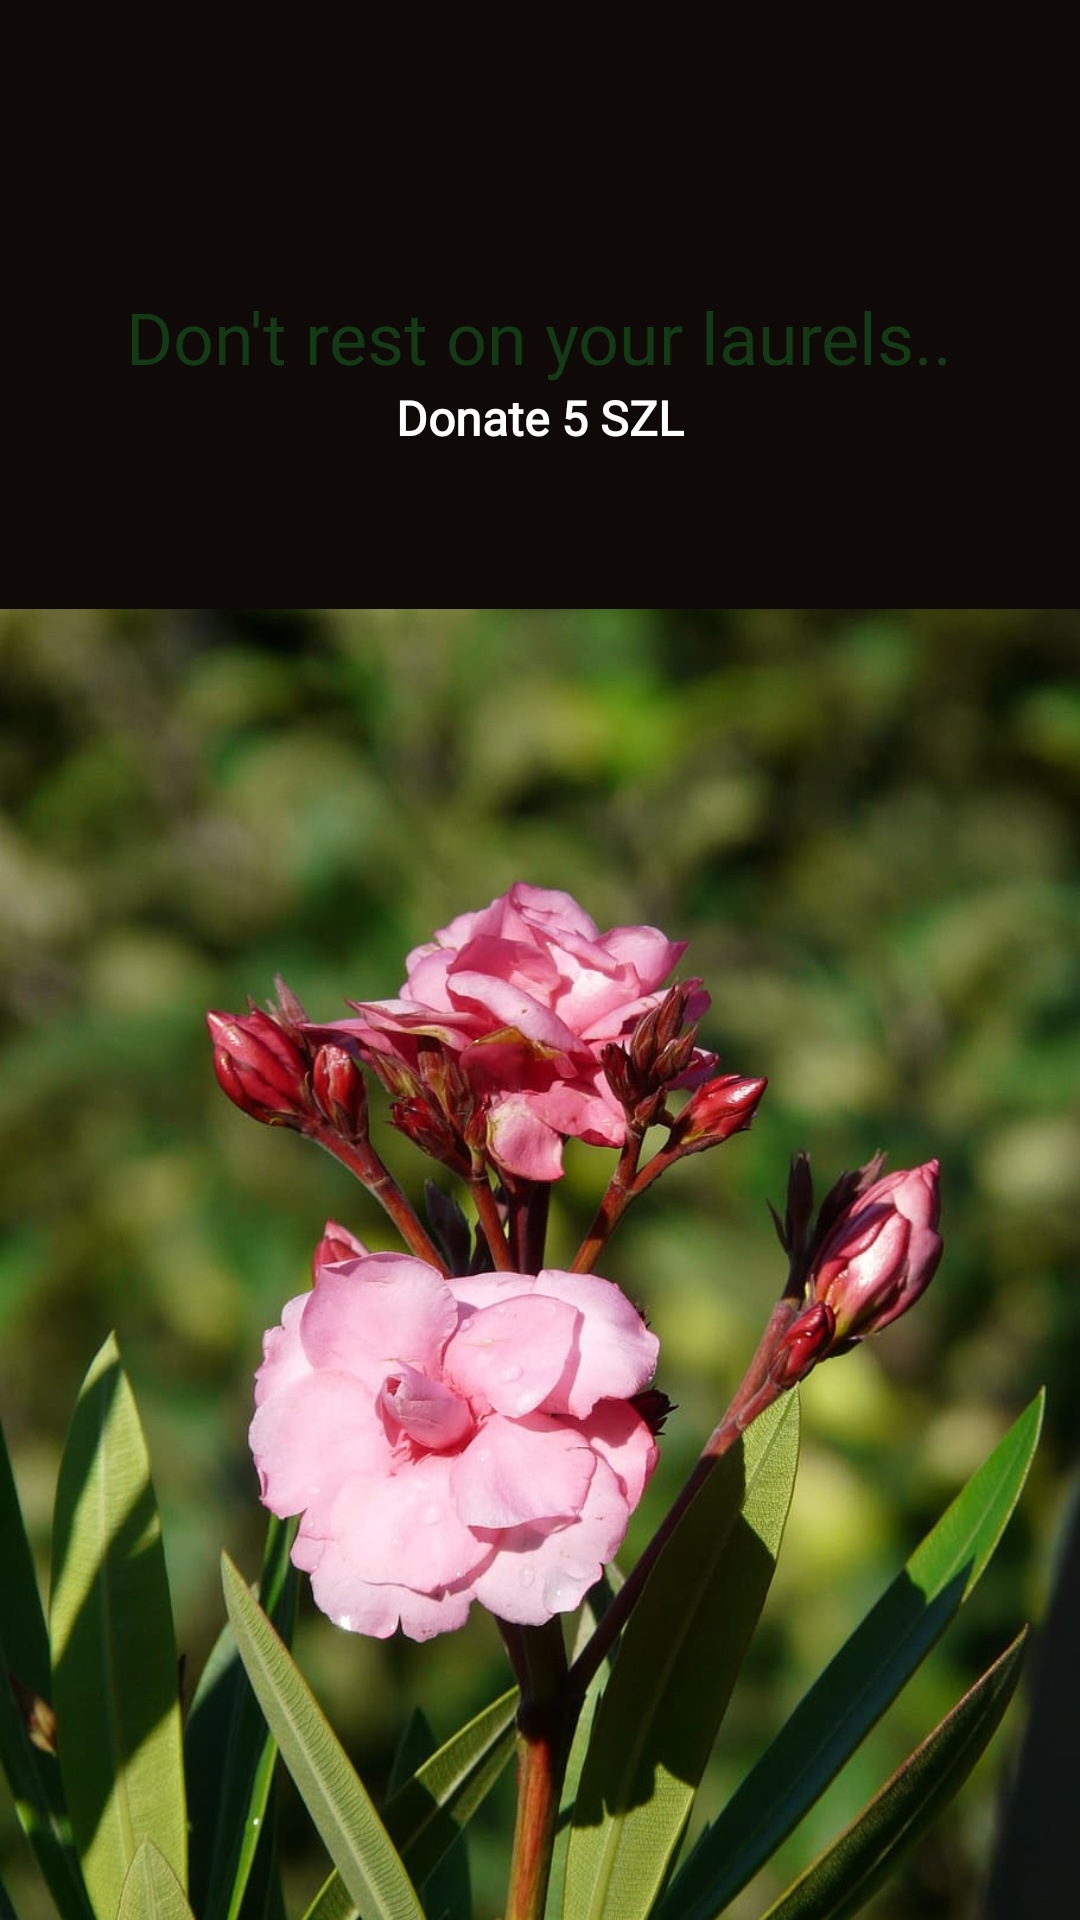

This screen was rendered from an Android layout file. Write that file and the resources it references.
<!-- AndroidManifest.xml: application theme Theme.EduDemo -->
<!-- res/layout/fragment_rate_us.xml -->
<?xml version="1.0" encoding="utf-8"?>
<androidx.constraintlayout.widget.ConstraintLayout xmlns:android="http://schemas.android.com/apk/res/android"
    xmlns:tools="http://schemas.android.com/tools"
    android:layout_width="match_parent"
    android:layout_height="match_parent"
    android:background="@color/black_is"
    xmlns:app="http://schemas.android.com/apk/res-auto"
    tools:context=".ui.rate_us.RateUsFragment">

    <Button
        android:id="@+id/top_part_fundus_fragment"
        android:layout_width="match_parent"
        android:layout_height="wrap_content"
        android:visibility="invisible"
        app:layout_constraintBottom_toBottomOf="parent"
        app:layout_constraintTop_toTopOf="parent"
        app:layout_constraintVertical_bias="0.081"
        tools:layout_editor_absoluteX="0dp"></Button>

    <RelativeLayout
        android:id = "@+id/top_top_part_fundus_fragment"
        android:layout_height = "wrap_content"
        android:layout_width = "match_parent"
        app:layout_constraintBottom_toTopOf = "@id/top_part_fundus_fragment"
        app:layout_constraintTop_toTopOf = "parent">
        <ImageView
            android:id= "@+id/asking_for_money_icon"
            android:layout_width="match_parent"
            android:layout_height="wrap_content"
            android:contentDescription="Icon to prompt user to give money">
        </ImageView>

    </RelativeLayout>
    <RelativeLayout
        android:id = "@+id/bottom_part_fundus_fragment"
        android:layout_width="match_parent"
        android:layout_height="wrap_content"
        app:layout_constraintTop_toBottomOf="@id/top_part_fundus_fragment"
        >

        <TextView
            android:id="@+id/fundus_header_text"
            android:layout_width="wrap_content"
            android:layout_height="wrap_content"
            android:layout_alignParentTop="true"
            android:layout_centerHorizontal="true"
            android:fontFamily="@font/croissant_one"
            android:text="@string/don_t_rest_on_your_laurels"
            android:textColor="#143915"
            android:textSize="24sp" />

        <TextView
            android:id="@+id/fundus_support_text"
            android:layout_width="wrap_content"
            android:layout_height="wrap_content"
            android:layout_below="@+id/fundus_header_text"
            android:layout_centerHorizontal="true"
            android:fontFamily="@font/chakra_petch_bold"
            android:text="@string/donate_5_szl"
            android:textSize="16sp"
            android:textColor="@color/white"
            android:textStyle="bold"/>

        <ImageView
            android:id="@+id/fundus_laurels_pic"
            android:layout_width="match_parent"
            android:layout_height="wrap_content"
            android:layout_below="@+id/fundus_support_text"
            android:contentDescription="@string/laurels_pic_descr"
            android:src="@drawable/laurel_rose"></ImageView>
    </RelativeLayout>
</androidx.constraintlayout.widget.ConstraintLayout>
<!-- resources referenced by this layout -->
<resources>
  <color name="black_is">#0f0908</color>
  <color name="white">#FFFFFFFF</color>
  <!-- drawable laurel_rose: jpg bitmap (drawable, 103676 bytes) -->
  <string name="don_t_rest_on_your_laurels">Don\'t rest on your laurels..</string>
  <string name="donate_5_szl">Donate 5 SZL</string>
  <string name="laurels_pic_descr">color_rich_picture_of_laurels</string>
  <style name="Theme.EduDemo" parent="Theme.MaterialComponents.DayNight.DarkActionBar">
          
          <item name="colorPrimary">@color/hot_pinkish</item>
          <item name="colorPrimaryVariant">@color/nice_light_green</item>
          <item name="colorOnPrimary">@color/white</item>
          
          <item name="colorSecondary">@color/teal_200</item>
          <item name="colorSecondaryVariant">@color/teal_700</item>
          <item name="colorOnSecondary">@color/black</item>
          
          <item name="android:statusBarColor" tools:targetApi="l">?attr/colorPrimaryVariant</item>
          
      </style>
  <color name="hot_pinkish">#ea4f7b</color>
  <color name="nice_light_green">#32ba30</color>
  <color name="teal_200">#FF03DAC5</color>
  <color name="teal_700">#FF018786</color>
  <color name="black">#FF000000</color>
</resources>
